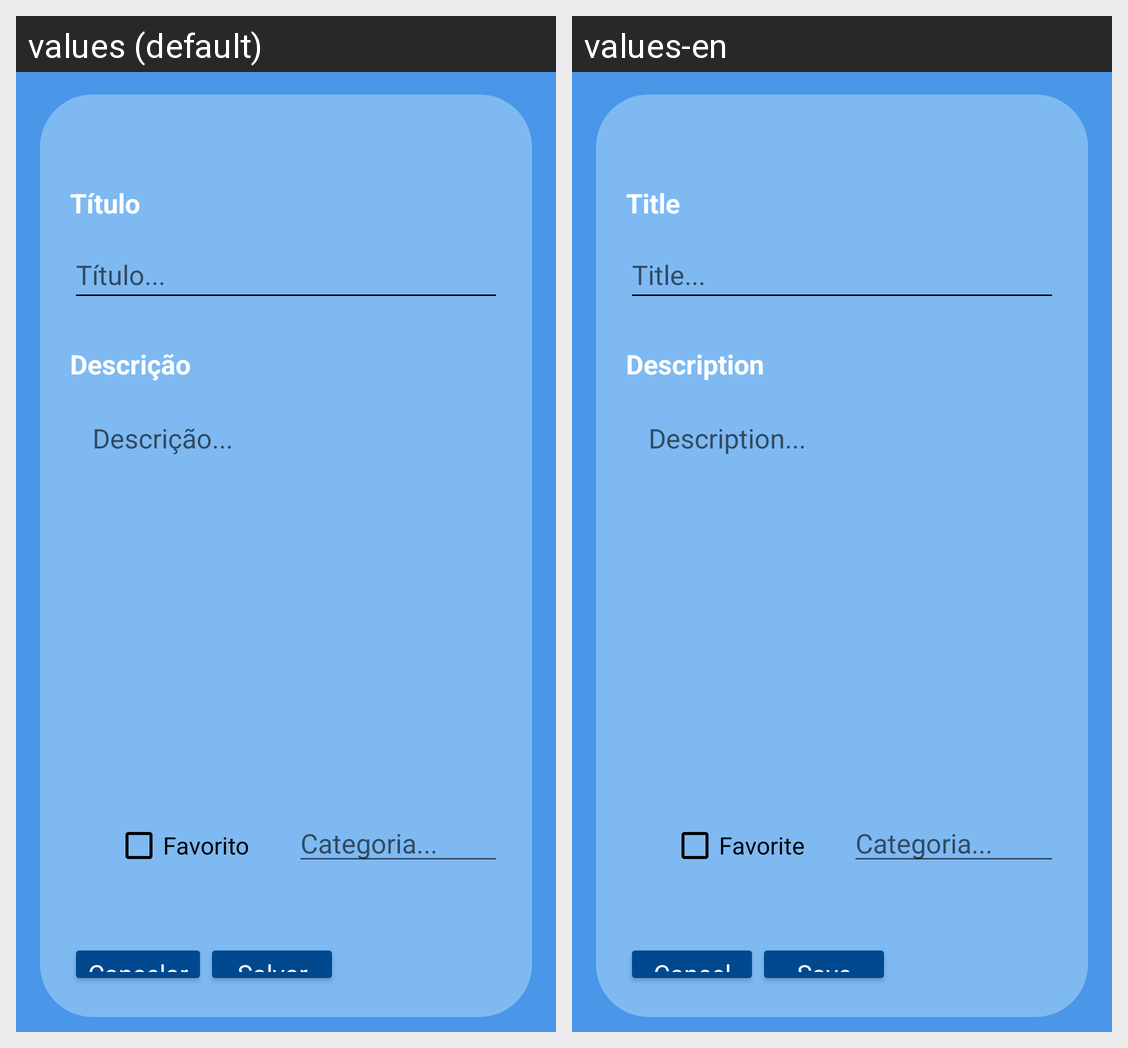

Translations of the strings shown on this Android screen, per locale in the grid:
Android screen res/layout/activity_cadastro.xml rendered under 2 locales, left to right: values (default), values-en. Device: Nexus 5 (rendered at 1080×1920; each locale shown at half size, 540×960, under a caption strip naming it); theme Theme.Aplicativo2.
Strings drawn on this screen, with the default value and each locale's value (text and hints the layout hard-codes, and strings that could not be matched under every locale, appear in the picture but are not listed):

tv_title
  values: Título
  values-en: Title

tv_description
  values: Descrição
  values-en: Description

cb_pinned
  values: Favorito
  values-en: Favorite

btn_cancel
  values: Cancelar
  values-en: Cancel

btn_save
  values: Salvar
  values-en: Save
